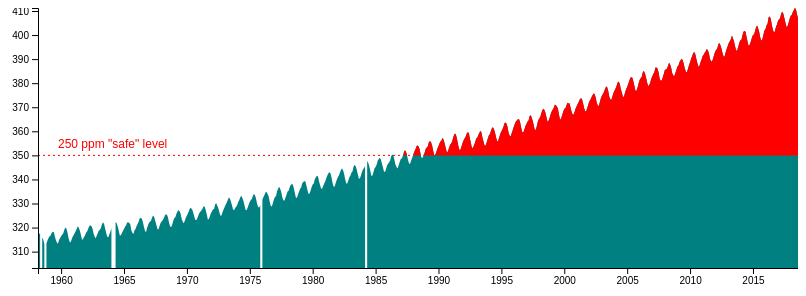
D3 v4 page, settled after 360 driven frames (6 s of simulated time); the page loaded 1 data file(s).


// ── main.js
// Width and height
var w = 800,
    h = 300,
    padding = 40;

var dataset, xScale, yScale, xAxis, yAxis, area, dangerArea;

var formatTime = d3.timeFormat('%Y');
// Parse each row and format
var rowConverter = function(d) {
  return {
    date: new Date(+d.year, (+d.month - 1)), // +d forces values to be
    // typed as numbers not strings; -1 to adjust for zero starting value
    average: parseFloat(d.average)
  };
}

d3.csv("co2_mm_mlo-txt_edited.csv", rowConverter, function(data) {
  var dataset = data;

// Set scales
xScale =  d3.scaleTime()
            .domain([
                    d3.min(dataset, function(d) { return d.date; }),
                    d3.max(dataset, function(d) { return d.date; })
                    ])
            .range([padding, w]);

yScale = d3.scaleLinear()
           .domain([
                   d3.min(dataset, function(d) {
                      if(d.average >= 0) {
                       return d.average;
                      }
                    }) - 10,
                   d3.max(dataset, function(d) { return d.average })
                  ])
           .range([h-padding, 0]); // invert to display properly

// Defines axes
xAxis = d3.axisBottom()
          .scale(xScale)
          .ticks(10)
          .tickFormat(formatTime);

yAxis = d3.axisLeft()
          .scale(yScale)
          .ticks(10);

// Create SVG
var svg = d3.select('body')
            .append('svg')
            .attr('width', w)
            .attr('height', h);

// Draw 'safety line': Draw a line with just two points,
// start point and end point
svg.append('line')
   .attr('class', 'line safeLevel')
   .attr('x1', padding) // Start line at left of chart
   .attr('x2', w) // End line at end of chart
   .attr('y1', yScale(350)) // keep line level
   .attr('y2', yScale(350));

// Add label for safety line
svg.append('text')
   .attr('class', 'dangerLabel')
   .attr('x', padding + 20)
   .attr('y', yScale(350) - 7)
   .text('250 ppm "safe" level');

// Define areas generator
area = d3.area()
         .defined(function(d) {
          return d.average >= 0;
         })
         .x(function(d) {
          return xScale(d.date);
         })
         .y0(function() {
          return yScale.range()[0]; // bottom of area
         })
         .y1(function(d) {
          return yScale(d.average); // top of area
         });

dangerArea = d3.area()
               .defined(function(d) { return d.average >= 350; })
               .x(function(d) { return xScale(d.date); })
               .y0(function() { return yScale(350); }) // bottom
               .y1(function(d) { return yScale(d.average) }); // top


dangerLine = d3.line()
               .defined(function(d) { return d.average >= 350; })
               .x(function(d) { return xScale(d.date); })
               .y(function(d) { return yScale(d.average); });

// Create areas

// TODO: clip path so teal doesn't bleed into dangerArea

svg.append('path')
   .datum(dataset)
   .attr('class', 'area')
   .attr('d', area);

svg.append('path')
   .datum(dataset)
   .attr('class', 'dangerArea')
   .attr('d', dangerArea);

// Create axes
svg.append('g')
   .attr('class', 'axis')
   .attr('transform', 'translate(' + padding + ', 0)')
   .call(yAxis);

svg.append('g')
   .attr('class', 'axis')
   .attr('transform', 'translate(0, ' +  (h - padding) + ')')
   .call(xAxis);
});





### data: co2_mm_mlo-txt_edited.csv
year, month, average
1958, 3, 315.7
1958, 4, 317.4
1958, 5, 317.5
1958, 6, -99.99
1958, 7, 315.9
1958, 8, 314.9
1958, 9, 313.2
1958, 10, -99.99
1958, 11, 313.3
1958, 12, 314.7
1959, 1, 315.6
1959, 2, 316.4
1959, 3, 316.7
1959, 4, 317.7
1959, 5, 318.3
1959, 6, 318.1
1959, 7, 316.5
1959, 8, 314.8
1959, 9, 313.8
1959, 10, 313.3
1959, 11, 314.8
1959, 12, 315.6
1960, 1, 316.4
1960, 2, 317
1960, 3, 317.6
1960, 4, 319
1960, 5, 320
1960, 6, 319.6
1960, 7, 318.2
1960, 8, 315.9
1960, 9, 314.2
1960, 10, 313.8
1960, 11, 315
1960, 12, 316.2
1961, 1, 316.9
1961, 2, 317.7
1961, 3, 318.5
1961, 4, 319.5
1961, 5, 320.6
1961, 6, 319.8
1961, 7, 318.6
1961, 8, 316.8
1961, 9, 314.8
1961, 10, 315.4
1961, 11, 316.1
1961, 12, 317
1962, 1, 317.9
1962, 2, 318.6
1962, 3, 319.7
1962, 4, 320.6
1962, 5, 321
1962, 6, 320.6
1962, 7, 319.6
1962, 8, 317.4
1962, 9, 316.3
1962, 10, 315.4
1962, 11, 316.7
1962, 12, 317.7
1963, 1, 318.7
1963, 2, 319.1
... 666 more rows